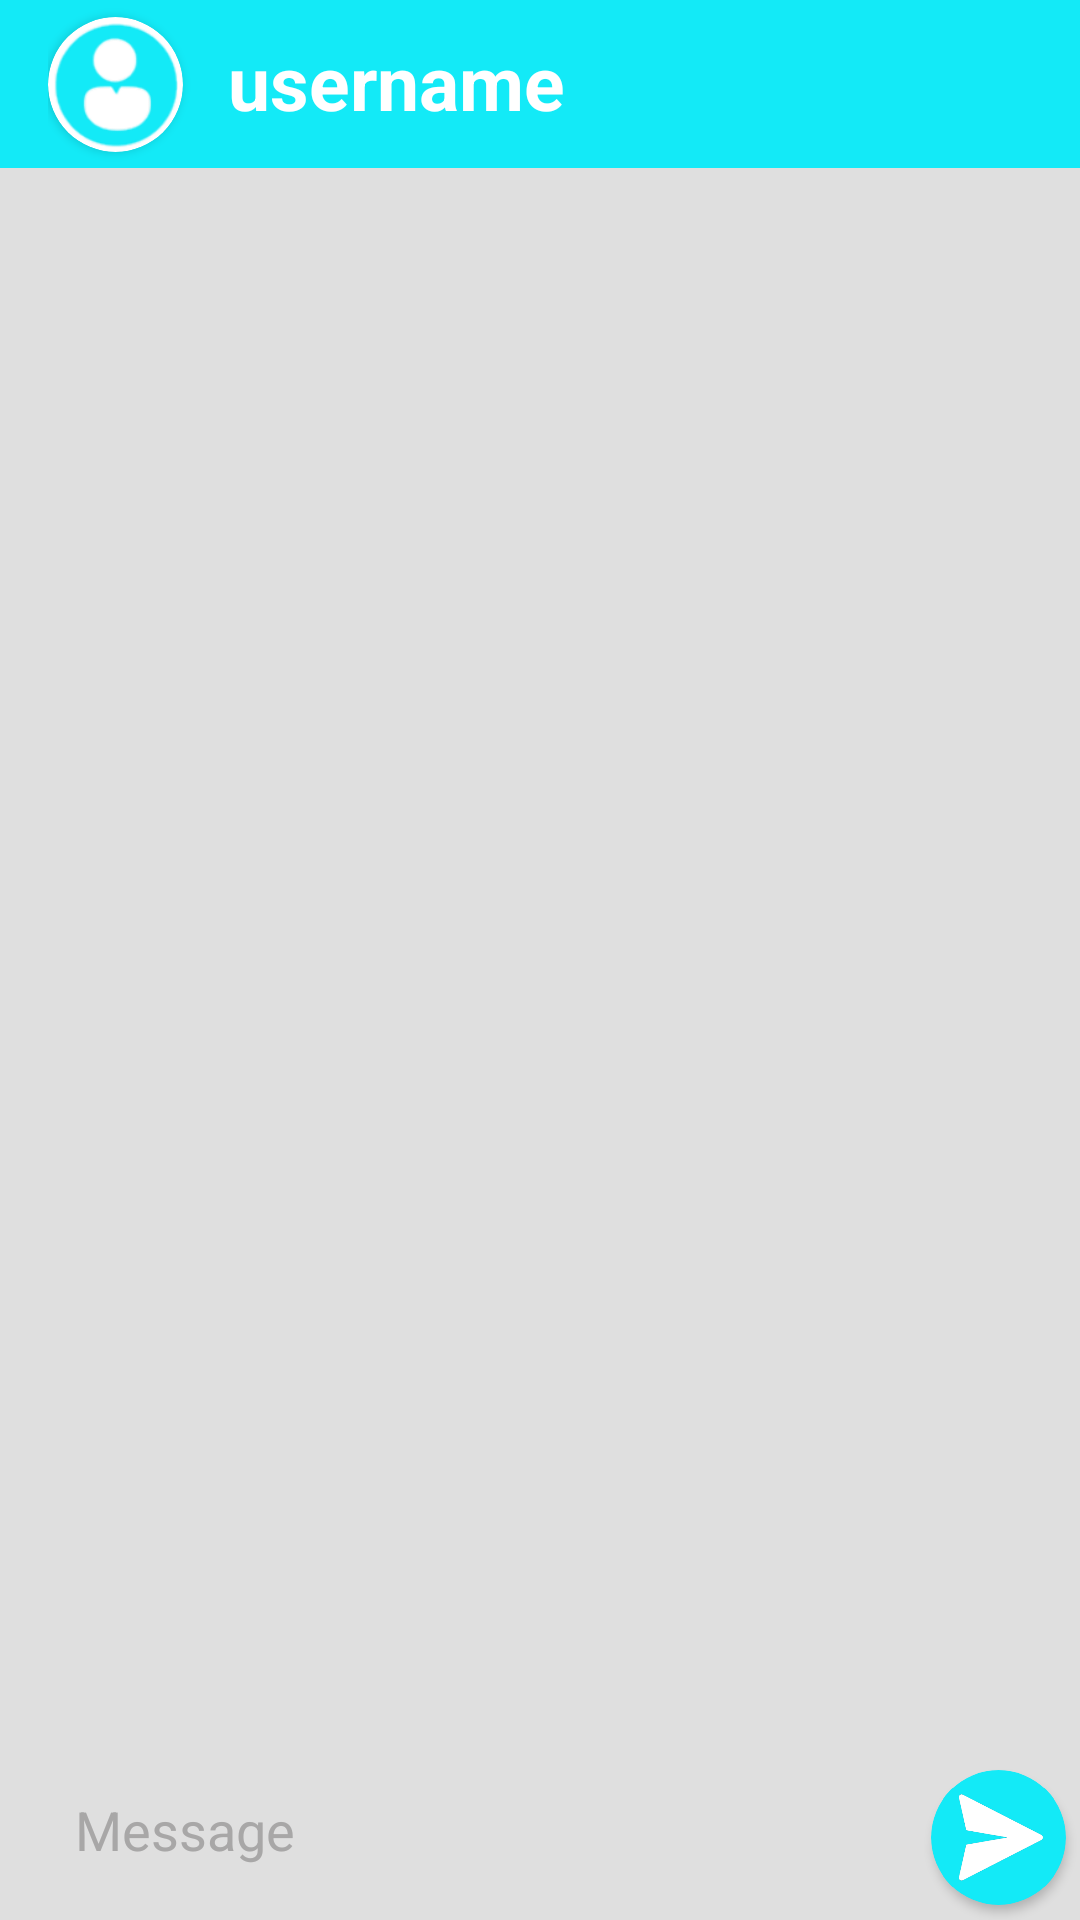

Here is an Android app screen rendered from its layout file. Give the layout XML and the strings, colors and styles it references.
<!-- AndroidManifest.xml: application theme Theme.ChatZone -->
<!-- res/layout/activity_chat.xml -->
<?xml version="1.0" encoding="utf-8"?>
<RelativeLayout xmlns:android="http://schemas.android.com/apk/res/android"
    xmlns:app="http://schemas.android.com/apk/res-auto"
    xmlns:tools="http://schemas.android.com/tools"
    android:layout_width="match_parent"
    android:layout_height="match_parent"
    tools:context=".Chat"
    android:background="#dfdfdf">
    <androidx.appcompat.widget.Toolbar
        android:layout_width="match_parent"
        android:layout_height="?attr/actionBarSize"
        android:layout_marginTop="0dp"
        android:background="@color/CZColor"
        android:id="@+id/UserTitle">
        <RelativeLayout
            android:layout_width="match_parent"
            android:layout_height="match_parent"
            android:gravity="center_vertical">

            <androidx.cardview.widget.CardView
                android:layout_width="45dp"
                android:layout_height="45dp"
                android:layout_marginBottom="5dp"
                android:id="@+id/UpladImageCardview"
                android:layout_alignParentLeft="true"
                android:layout_centerVertical="true"
                app:cardCornerRadius="45dp">
                <ImageView
                    android:layout_width="match_parent"
                    android:layout_height="match_parent"
                    android:src="@drawable/userprofile"
                    android:layout_centerHorizontal="true"
                    android:id="@+id/UserImage"
                    android:layout_centerVertical="true">
                </ImageView>
            </androidx.cardview.widget.CardView>
            <TextView
                android:layout_width="wrap_content"
                android:layout_height="wrap_content"
                android:text="username"
                android:textStyle="bold"
                android:textSize="25sp"
                android:layout_marginTop="10dp"
                android:textColor="@color/white"
                android:layout_marginStart="15dp"
                android:id="@+id/ReceiverName"
                android:layout_toRightOf="@id/UpladImageCardview">
            </TextView>
        </RelativeLayout>
    </androidx.appcompat.widget.Toolbar>
    <androidx.recyclerview.widget.RecyclerView
        android:layout_width="match_parent"
        android:layout_height="match_parent"
        android:layout_above="@+id/getmessage"
        android:id="@+id/messagerecycler"
        android:layout_below="@id/UserTitle"
        android:padding="5dp">
    </androidx.recyclerview.widget.RecyclerView>
    <EditText
        android:layout_width="match_parent"
        android:layout_height="50dp"
        android:hint="Message"
        android:layout_marginLeft="5dp"
        android:layout_marginBottom="5dp"
        android:paddingLeft="20dp"
        android:paddingRight="10dp"
        android:textSize="18sp"
        android:textAlignment="textStart"
        android:layout_alignParentBottom="true"
        android:layout_marginRight="55dp"
        android:textColor="@color/black"
        android:textColorHint="#A8A7A7"
        android:id="@+id/getmessage"
        android:background="@drawable/messageinput"></EditText>
    <androidx.cardview.widget.CardView
        android:layout_width="45dp"
        android:layout_height="45dp"
        android:layout_marginBottom="5dp"
        android:id="@+id/SendButtonCard"
        android:layout_toRightOf="@id/getmessage"
        android:layout_marginLeft="-50dp"
        app:cardCornerRadius="45dp"
        android:layout_alignParentBottom="true"
        app:cardBackgroundColor="@color/CZColor">
        <ImageButton
            android:layout_width="match_parent"
            android:layout_height="match_parent"
            android:src="@drawable/sendmessage"
            android:layout_centerInParent="true"
            android:id="@+id/SendButton"
            android:padding="3dp"
            android:layout_centerVertical="true"
            android:scaleType="centerCrop"
            android:backgroundTint="@color/CZColor">
        </ImageButton>
    </androidx.cardview.widget.CardView>
</RelativeLayout>
<!-- resources referenced by this layout -->
<resources>
  <color name="CZColor">#13EAF7</color>
  <color name="black">#FF000000</color>
  <color name="white">#FFFFFFFF</color>
  <!-- drawable sendmessage: png bitmap (drawable, 16083 bytes) -->
  <!-- drawable userprofile: png bitmap (drawable, 8069 bytes) -->
  <style name="Theme.ChatZone" parent="Theme.MaterialComponents.DayNight.NoActionBar">
          
          <item name="colorPrimary">@color/CZColor</item>
          <item name="colorPrimaryVariant">@color/purple_700</item>
          <item name="colorOnPrimary">@color/white</item>
          
          <item name="colorSecondary">@color/teal_200</item>
          <item name="colorSecondaryVariant">@color/teal_700</item>
          <item name="colorOnSecondary">@color/black</item>
          
          <item name="android:statusBarColor" tools:targetApi="l">?attr/colorPrimaryVariant</item>
          
      </style>
  <color name="purple_700">#808080</color>
  <color name="teal_200">#FF03DAC5</color>
  <color name="teal_700">#FF018786</color>
</resources>
